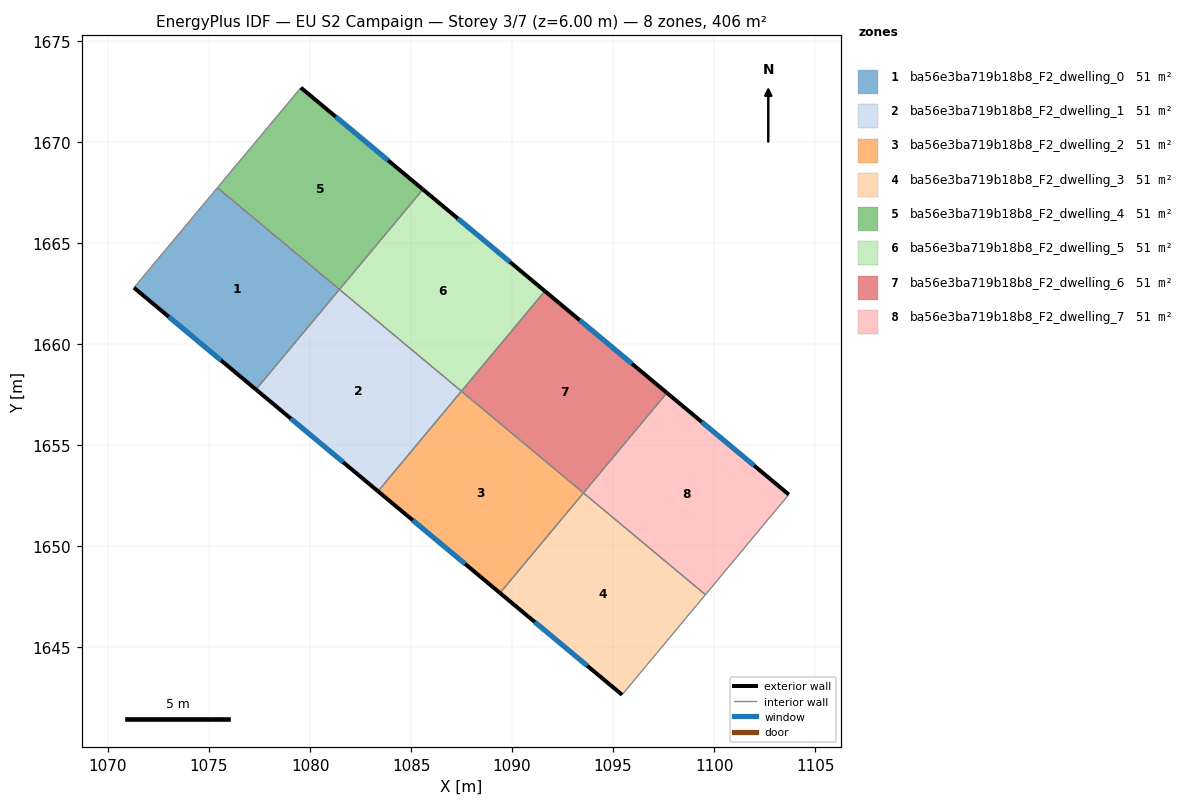
=== STOREY PLAN SPEC (per zone: floor XY polygon, exterior-wall plan segments, windows/doors) ===
zone 1: ba56e3ba719b18b8_F2_dwelling_0  (50.7 m²)
  floor: (1081.45, 1662.69) (1077.32, 1657.74) (1071.28, 1662.77) (1075.41, 1667.72)
  exterior wall: (1071.28, 1662.77) – (1077.32, 1657.74)  [7.9 m]
    window: (1073.01, 1661.33) – (1075.60, 1659.17)  [4.3 m²]
  interior walls: 3
zone 2: ba56e3ba719b18b8_F2_dwelling_1  (50.7 m²)
  floor: (1087.49, 1657.65) (1083.36, 1652.70) (1077.32, 1657.74) (1081.45, 1662.69)
  exterior wall: (1077.32, 1657.74) – (1083.36, 1652.70)  [7.9 m]
    window: (1079.05, 1656.30) – (1081.64, 1654.14)  [4.3 m²]
  interior walls: 3
zone 3: ba56e3ba719b18b8_F2_dwelling_2  (50.7 m²)
  floor: (1093.53, 1652.61) (1089.40, 1647.66) (1083.36, 1652.70) (1087.49, 1657.65)
  exterior wall: (1083.36, 1652.70) – (1089.40, 1647.66)  [7.9 m]
    window: (1085.09, 1651.26) – (1087.68, 1649.10)  [4.3 m²]
  interior walls: 3
zone 4: ba56e3ba719b18b8_F2_dwelling_3  (50.7 m²)
  floor: (1099.57, 1647.58) (1095.44, 1642.62) (1089.40, 1647.66) (1093.53, 1652.61)
  exterior wall: (1089.40, 1647.66) – (1095.44, 1642.62)  [7.9 m]
    window: (1091.13, 1646.22) – (1093.72, 1644.06)  [4.3 m²]
  interior walls: 3
zone 5: ba56e3ba719b18b8_F2_dwelling_4  (50.7 m²)
  floor: (1085.59, 1667.64) (1081.45, 1662.69) (1075.41, 1667.72) (1079.55, 1672.68)
  exterior wall: (1085.59, 1667.64) – (1079.55, 1672.68)  [7.9 m]
    window: (1083.86, 1669.08) – (1081.27, 1671.24)  [4.3 m²]
  interior walls: 3
zone 6: ba56e3ba719b18b8_F2_dwelling_5  (50.7 m²)
  floor: (1091.62, 1662.61) (1087.49, 1657.65) (1081.45, 1662.69) (1085.59, 1667.64)
  exterior wall: (1091.62, 1662.61) – (1085.59, 1667.64)  [7.9 m]
    window: (1089.90, 1664.04) – (1087.31, 1666.20)  [4.3 m²]
  interior walls: 3
zone 7: ba56e3ba719b18b8_F2_dwelling_6  (50.7 m²)
  floor: (1097.66, 1657.57) (1093.53, 1652.62) (1087.49, 1657.65) (1091.62, 1662.61)
  exterior wall: (1097.66, 1657.57) – (1091.62, 1662.61)  [7.9 m]
    window: (1095.94, 1659.01) – (1093.35, 1661.17)  [4.3 m²]
  interior walls: 3
zone 8: ba56e3ba719b18b8_F2_dwelling_7  (50.7 m²)
  floor: (1103.70, 1652.54) (1099.57, 1647.58) (1093.53, 1652.62) (1097.66, 1657.57)
  exterior wall: (1103.70, 1652.54) – (1097.66, 1657.57)  [7.9 m]
    window: (1101.97, 1653.97) – (1099.39, 1656.13)  [4.3 m²]
  interior walls: 3

=== DERIVED (storey summary) ===
Building: EU S2 Campaign
Storey: 3 of 7  (floor level z = 6.00 m)
Storey gross floor area: 405.8 m²
Zones on this storey: 8
  - ba56e3ba719b18b8_F2_dwelling_0: floor 50.7 m²; exterior wall 7.9 m (23.6 m²); 1 window(s) 4.3 m²; WWR 18.4%
  - ba56e3ba719b18b8_F2_dwelling_1: floor 50.7 m²; exterior wall 7.9 m (23.6 m²); 1 window(s) 4.3 m²; WWR 18.4%
  - ba56e3ba719b18b8_F2_dwelling_2: floor 50.7 m²; exterior wall 7.9 m (23.6 m²); 1 window(s) 4.3 m²; WWR 18.4%
  - ba56e3ba719b18b8_F2_dwelling_3: floor 50.7 m²; exterior wall 7.9 m (23.6 m²); 1 window(s) 4.3 m²; WWR 18.4%
  - ba56e3ba719b18b8_F2_dwelling_4: floor 50.7 m²; exterior wall 7.9 m (23.6 m²); 1 window(s) 4.3 m²; WWR 18.4%
  - ba56e3ba719b18b8_F2_dwelling_5: floor 50.7 m²; exterior wall 7.9 m (23.6 m²); 1 window(s) 4.3 m²; WWR 18.4%
  - ba56e3ba719b18b8_F2_dwelling_6: floor 50.7 m²; exterior wall 7.9 m (23.6 m²); 1 window(s) 4.3 m²; WWR 18.4%
  - ba56e3ba719b18b8_F2_dwelling_7: floor 50.7 m²; exterior wall 7.9 m (23.6 m²); 1 window(s) 4.3 m²; WWR 18.4%
Zone adjacency (shared interzone walls):
  - ba56e3ba719b18b8_F2_dwelling_0 ↔ ba56e3ba719b18b8_F2_dwelling_1
  - ba56e3ba719b18b8_F2_dwelling_0 ↔ ba56e3ba719b18b8_F2_dwelling_4
  - ba56e3ba719b18b8_F2_dwelling_1 ↔ ba56e3ba719b18b8_F2_dwelling_2
  - ba56e3ba719b18b8_F2_dwelling_1 ↔ ba56e3ba719b18b8_F2_dwelling_5
  - ba56e3ba719b18b8_F2_dwelling_2 ↔ ba56e3ba719b18b8_F2_dwelling_3
  - ba56e3ba719b18b8_F2_dwelling_2 ↔ ba56e3ba719b18b8_F2_dwelling_6
  - ba56e3ba719b18b8_F2_dwelling_3 ↔ ba56e3ba719b18b8_F2_dwelling_7
  - ba56e3ba719b18b8_F2_dwelling_4 ↔ ba56e3ba719b18b8_F2_dwelling_5
  - ba56e3ba719b18b8_F2_dwelling_5 ↔ ba56e3ba719b18b8_F2_dwelling_6
  - ba56e3ba719b18b8_F2_dwelling_6 ↔ ba56e3ba719b18b8_F2_dwelling_7